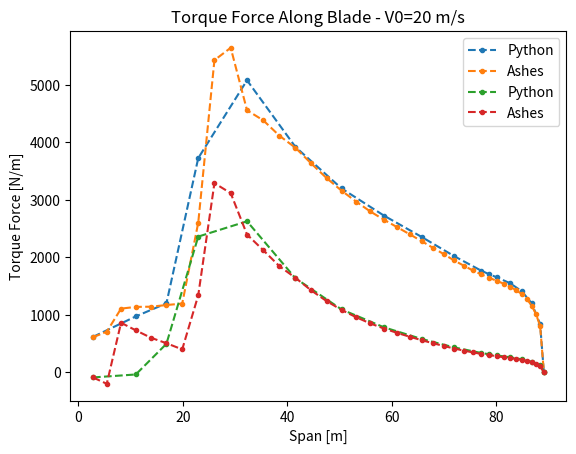

Reproduce this figure in Python.
# -*- coding: utf-8 -*-
"""
Created on Thu Oct  5 13:18:02 2023

[redacted]
"""


import matplotlib.pyplot as plt 

#V0=20m/s
# thrust forces 

# line 1 points 
x1 = [2.8,11.0027383,16.871021,22.9641225,32.3076383,41.5730197,50.4110617,58.5344352,65.7500952,71.9674921,77.1859743,78.7133469,80.1402166,82.7084849,84.9251565,86.8264859,88.4486629,89.166] 

y1 = [615.878297748205,	972.62969162263,	1199.90381348843,	3725.33320751467,	5078.44952866448,	3920.5655380073,	3198.28064184073,	2725.61159288821,	2354.96219989593,	2021.1300082831,	1766.70750814758,	1705.13110877174,	1652.26671322674,	1548.4571316221,	1411.13479919139,	1201.16691004524,	838.62844492932,	0] 
# plotting the line 1 points  
plt.plot(x1, y1, label = "Python", marker ='.', linestyle="dashed") 
  
# line 2 points 
x3 = [0,	2.64302,	5.37977,	8.20274,	11.1031,	14.071,	17.0953,	20.1641,	23.2647,	26.3837,	29.5076,	32.6228,	35.7156,	38.773,	41.7824,	44.732,	47.6111,	50.4099,	53.1201,	55.7344,	58.247,	60.6534,	62.9501,	65.1352,	67.2076,	69.1675,	71.0159,	72.7545,	74.386,	75.9133,	77.3402,	78.6705,	79.9085,	81.0585,	82.1252,	83.113,	84.0265,	84.8703,	85.6487,	86.366] 
x2=[value + 2.8 for value in x3]

y2 = [610.367,	706.248,	1107.97,	1137.7,	1141.48,	1170.16,	1195.71,	2602.56,	5428.62,	5644.06,	4557.14,	4381.75,	4114.58,	3905.73,	3634.03,	3379.23,	3159.29,	2969.32,	2797.09,	2654.17,	2525.28,	2401.75,	2281.59,	2164.01,	2055.41,	1945.54,	1855.74,	1771.7,	1702.25,	1644.25,	1589.96,	1542.02,	1487.29,	1428.12,	1361.8,	1272.99,	1161.17,	1008.99,	806.444,	0]
# plotting the line 2 points  
plt.plot(x2, y2, label = "Ashes", marker ='.', linestyle="dashed") 
  
# naming the x axis 
plt.xlabel('Span [m]') 
# naming the y axis 
plt.ylabel('Thrust Force [N/m]') 
# giving a title to my graph 
plt.title('Thrust Force Along Blade - V0=20 m/s') 
  
# show a legend on the plot 
plt.legend() 

plt.savefig("Thrust-V0=20.pdf", format="pdf", bbox_inches="tight")

  
# function to show the plot 
plt.show() 

#Torque forces 
  
# line 1 points 
y1 = [-88.8096505352912,	-37.1933773185182,	495.854652121641,	2360.63838649359,	2626.40493489693,	1636.79226306668,	1093.77944075232,	783.084469721483,	580.150881909733,	433.884352562471,	336.415435507087,	313.635179949711,	294.46719035158,	261.193346477329,	226.508751978761,	182.89030618891,	119.074357206589,	0]
# plotting the line 1 points  
plt.plot(x1, y1, label = "Python", marker ='.', linestyle="dashed") 
  
# line 2 points 
y2 = [-88.4951,	-199.121,	862.084,	730.372,	601.137,	506.389,	398.776,	1338.96,	3289.51,	3115.86,	2396.18,	2123.62,	1845.13,	1644.29,	1426.26,	1239.54,	1085.69,	958.448,	850.293,	761.862,	686.244,	619.368,	559.547,	505.662,	458.329,	414.388,	378.437,	346.842,	320.561,	299.109,	279.872,	263.635,	247.173,	231.405,	215.665,	196.045,	173.955,	146.245,	112.387,	0]
# plotting the line 2 points  
plt.plot(x2, y2, label = "Ashes", marker ='.', linestyle="dashed") 
  
# naming the x axis 
plt.xlabel('Span [m]') 
# naming the y axis 
plt.ylabel('Torque Force [N/m]') 
# giving a title to my graph 
plt.title('Torque Force Along Blade - V0=20 m/s') 
  
# show a legend on the plot 
plt.legend() 
  
plt.savefig("Torque-V0=20.pdf", format="pdf", bbox_inches="tight")

# function to show the plot 
plt.show() 